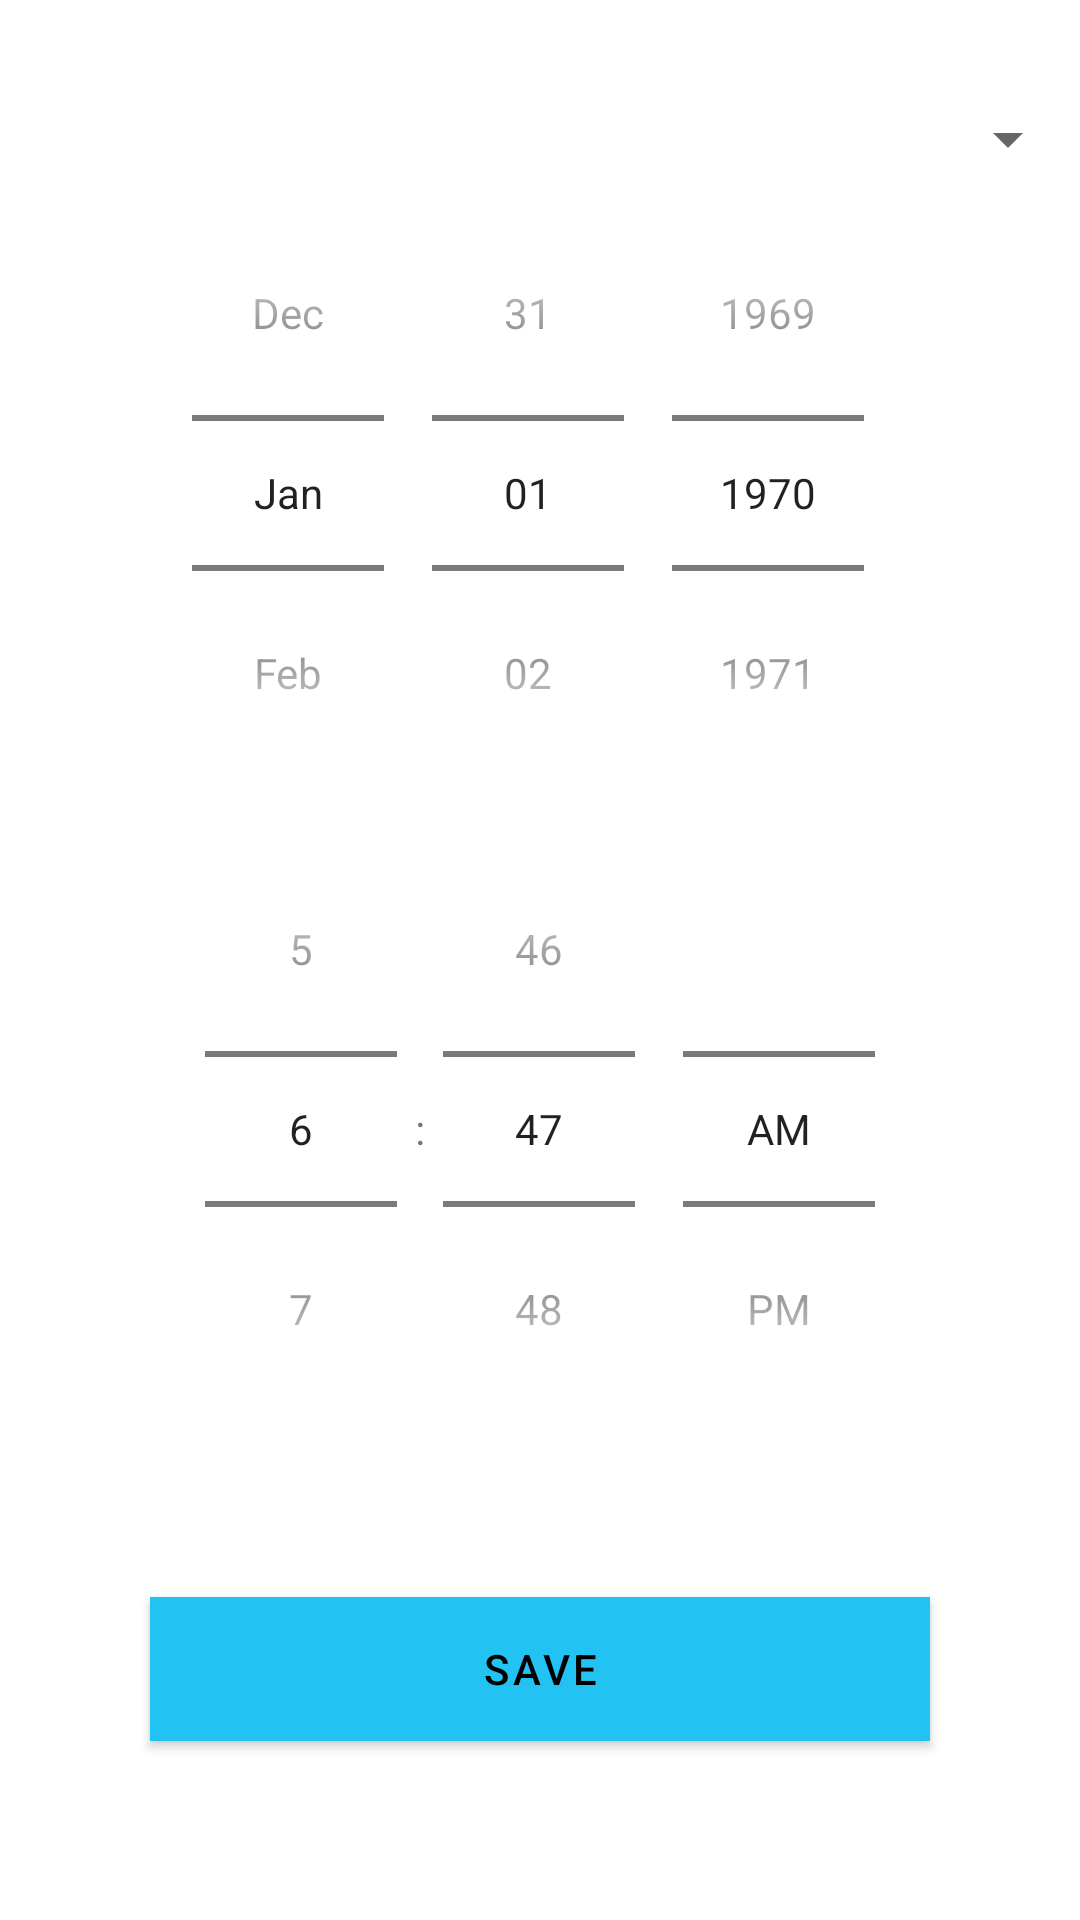

Here is an Android app screen rendered from its layout file. Give the layout XML and the strings, colors and styles it references.
<!-- AndroidManifest.xml: activity theme Theme.PropellerHealthAssistant -->
<!-- res/layout/activity_new_event.xml -->
<?xml version="1.0" encoding="utf-8"?>
<LinearLayout xmlns:android="http://schemas.android.com/apk/res/android"
    xmlns:app="http://schemas.android.com/apk/res-auto"
    xmlns:tools="http://schemas.android.com/tools"
    android:layout_width="match_parent"
    android:layout_height="match_parent"
    tools:context=".NewEventActivity"
    android:orientation="vertical"
    android:gravity="center">

    <Spinner
        android:id="@+id/spinner"
        android:layout_marginTop="25dp"
        android:paddingLeft="50dp"
        android:paddingRight="50dp"
        android:layout_width="match_parent"
        android:layout_height="wrap_content"
        android:textColor="@color/black"
        android:autofillHints="Medication Name"/>


    <DatePicker
        android:id="@+id/datePicker"
        android:layout_width="wrap_content"
        android:layout_height="wrap_content"
        android:datePickerMode="spinner"
        android:calendarViewShown="false"/>


    <TimePicker
        android:id="@+id/timePicker"
        android:layout_width="wrap_content"
        android:layout_height="wrap_content"
        android:timePickerMode="spinner"/>

    <Button
        android:id="@+id/save"
        android:onClick="saveEvent"
        android:layout_width="match_parent"
        android:layout_height="wrap_content"
        android:background="@color/propeller_blue"
        android:text="@string/save"
        android:layout_margin="50dp"
        android:textColor="@color/black" />



</LinearLayout>
<!-- resources referenced by this layout -->
<resources>
  <color name="black">#FF000000</color>
  <color name="propeller_blue">#22c2f3</color>
  <string name="save">Save</string>
  <style name="Theme.PropellerHealthAssistant" parent="Theme.MaterialComponents.Light.NoActionBar">
          
          <item name="colorPrimary">@color/propeller_blue</item>
          <item name="colorPrimaryVariant">@color/propeller_blue_dark</item>
          <item name="colorOnPrimary">@color/white</item>
          
          <item name="colorSecondary">@color/white</item>
          <item name="colorSecondaryVariant">@color/white</item>
          <item name="colorOnSecondary">@color/black</item>
          
          <item name="android:statusBarColor" tools:targetApi="l">?attr/colorPrimaryVariant</item>
          
      </style>
  <color name="propeller_blue_dark">#0091c0</color>
  <color name="white">#FFFFFFFF</color>
</resources>
